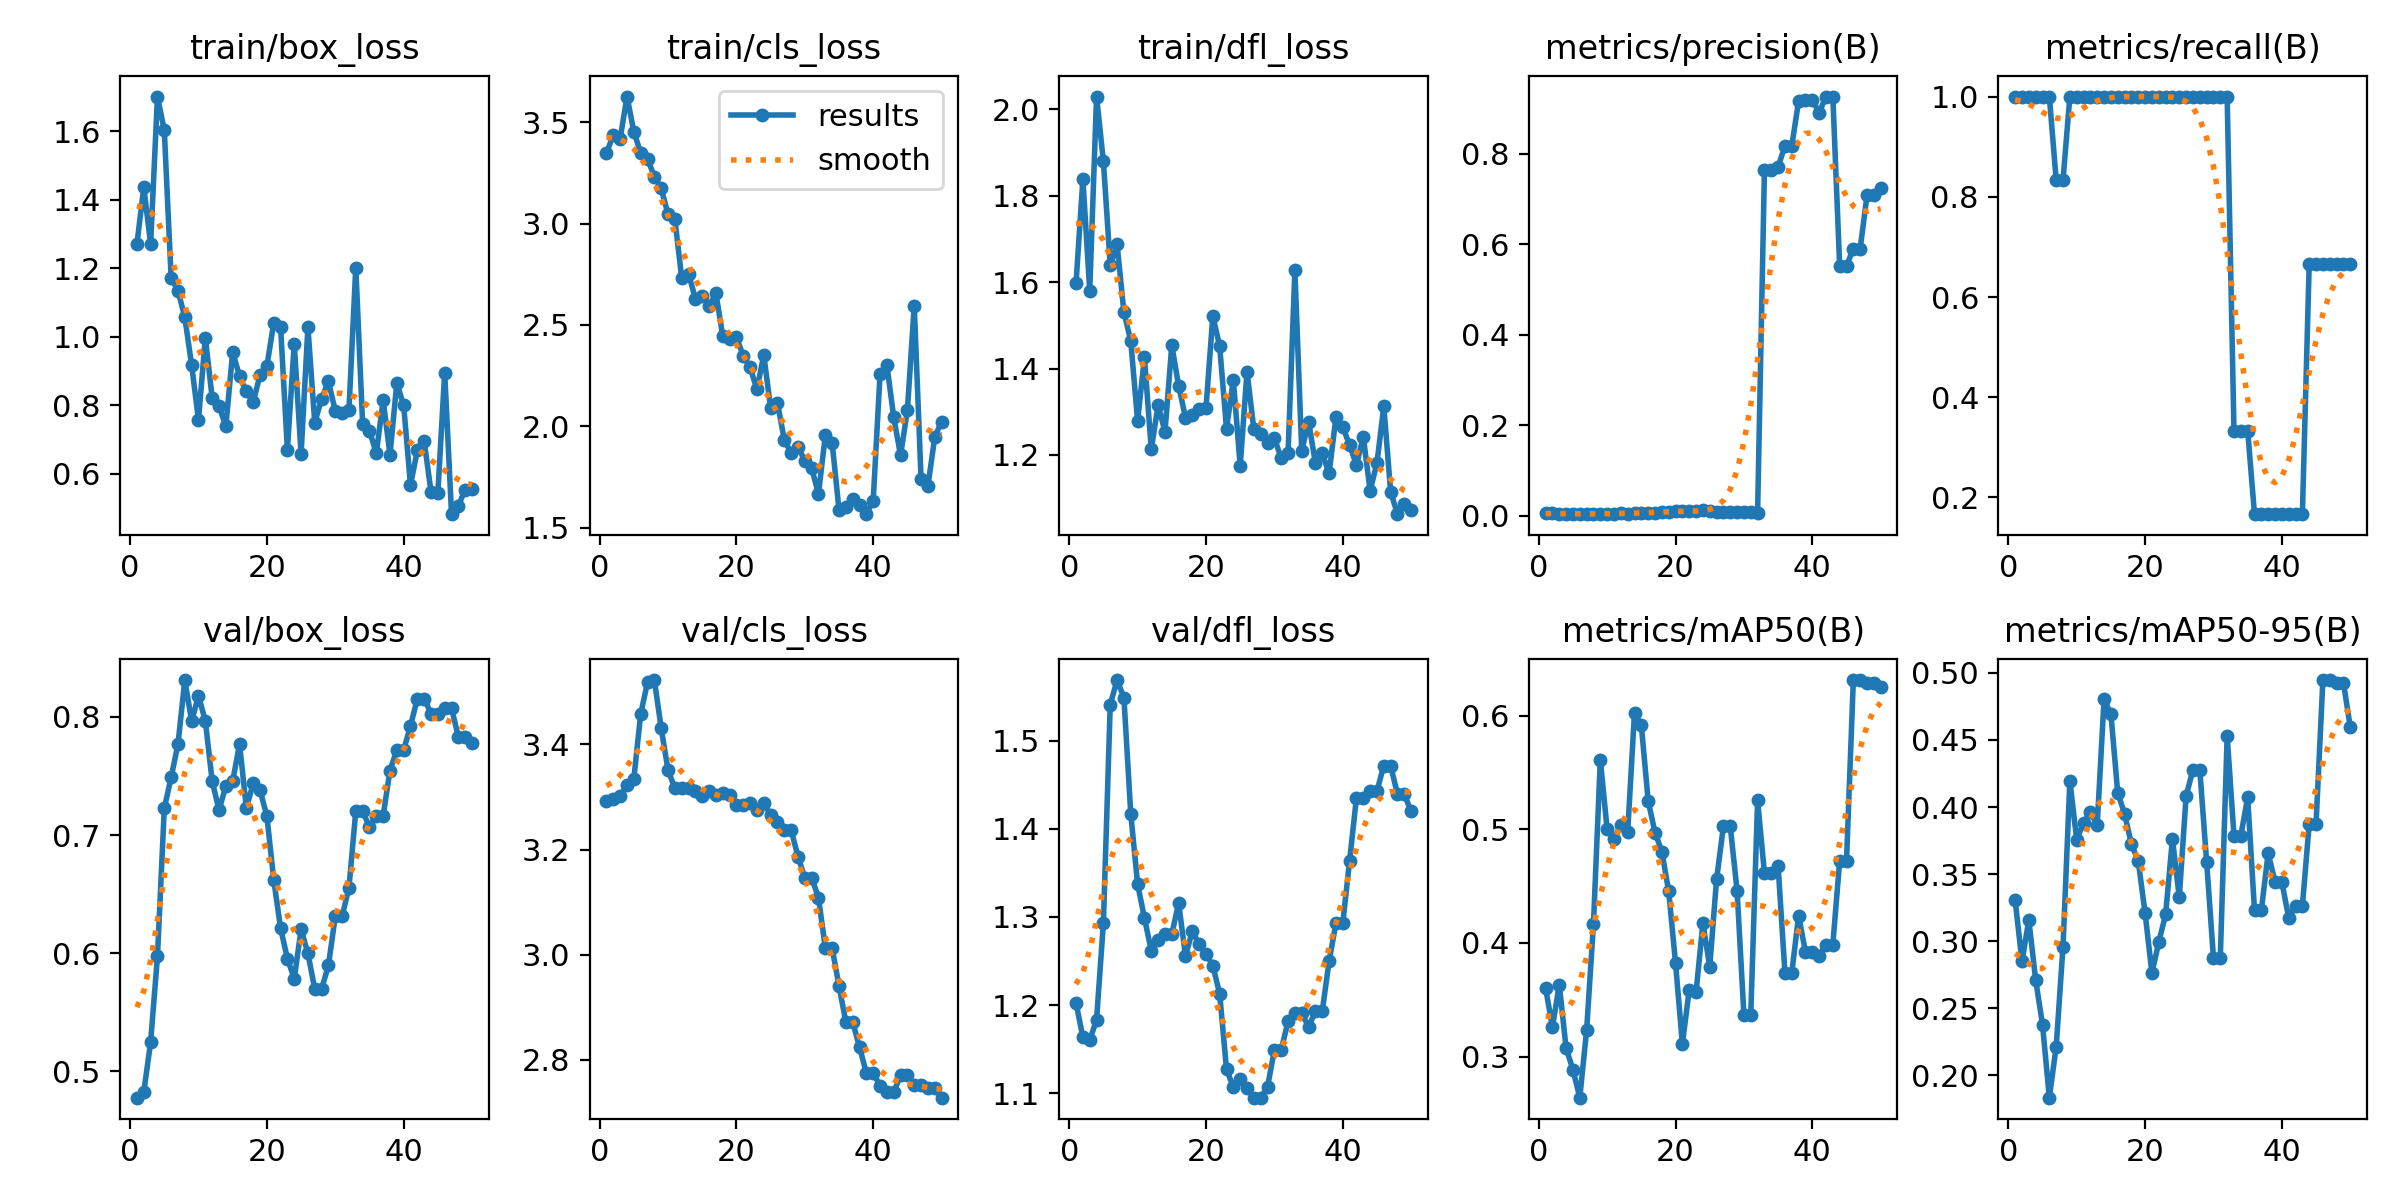

Values plotted in this chart, from the file beside it:
epoch, time, train/box_loss, train/cls_loss, train/dfl_loss, metrics/precision(B), metrics/recall(B), metrics/mAP50(B), metrics/mAP50-95(B), val/box_loss, val/cls_loss, val/dfl_loss, lr/pg0, lr/pg1, lr/pg2
1, 1.087, 1.271, 3.348, 1.598, 0.00521, 1, 0.3602, 0.3306, 0.4775, 3.293, 1.202, 1.25e-05, 1.25e-05, 1.25e-05
2, 3.364, 1.436, 3.439, 1.839, 0.00502, 1, 0.3261, 0.2849, 0.4823, 3.297, 1.163, 3.67575e-05, 3.67575e-05, 3.67575e-05
3, 5.689, 1.271, 3.42, 1.58, 0.00466, 1, 0.3633, 0.3159, 0.5246, 3.303, 1.16, 6.0025e-05, 6.0025e-05, 6.0025e-05
4, 7.237, 1.702, 3.627, 2.03, 0.00432, 1, 0.3075, 0.2712, 0.5972, 3.322, 1.183, 8.23025e-05, 8.23025e-05, 8.23025e-05
5, 8.489, 1.603, 3.453, 1.879, 0.0043, 1, 0.2886, 0.2379, 0.7226, 3.335, 1.293, 0.0001036, 0.0001036, 0.0001036
6, 9.714, 1.172, 3.35, 1.639, 0.00424, 1, 0.264, 0.1834, 0.7489, 3.458, 1.541, 0.0001239, 0.0001239, 0.0001239
7, 11.19, 1.135, 3.319, 1.688, 0.00335, 0.8333, 0.3234, 0.2215, 0.7769, 3.518, 1.569, 0.0001432, 0.0001432, 0.0001432
8, 12.5, 1.056, 3.232, 1.53, 0.00331, 0.8333, 0.4167, 0.296, 0.8313, 3.523, 1.549, 0.0001615, 0.0001615, 0.0001615
9, 13.94, 0.9162, 3.174, 1.464, 0.00444, 1, 0.5611, 0.4194, 0.7964, 3.431, 1.417, 0.0001788, 0.0001788, 0.0001788
10, 15.41, 0.7568, 3.045, 1.279, 0.00457, 1, 0.4999, 0.3757, 0.818, 3.351, 1.337, 0.0001952, 0.0001952, 0.0001952
11, 17.32, 0.9967, 3.021, 1.426, 0.00473, 1, 0.4917, 0.3883, 0.7966, 3.317, 1.299, 0.0002105, 0.0002105, 0.0002105
12, 19.31, 0.8215, 2.731, 1.213, 0.00491, 1, 0.5035, 0.3962, 0.7457, 3.318, 1.262, 0.0002249, 0.0002249, 0.0002249
13, 21.19, 0.7968, 2.752, 1.316, 0.00456, 1, 0.4972, 0.3867, 0.7212, 3.318, 1.274, 0.0002382, 0.0002382, 0.0002382
14, 22.77, 0.7388, 2.63, 1.253, 0.005, 1, 0.6025, 0.4801, 0.7413, 3.311, 1.281, 0.0002506, 0.0002506, 0.0002506
15, 23.94, 0.955, 2.645, 1.454, 0.00541, 1, 0.5914, 0.4696, 0.7454, 3.303, 1.28, 0.000262, 0.000262, 0.000262
16, 25.56, 0.8847, 2.594, 1.36, 0.00624, 1, 0.5249, 0.4106, 0.7772, 3.312, 1.316, 0.0002724, 0.0002724, 0.0002724
17, 26.86, 0.8403, 2.656, 1.287, 0.007, 1, 0.4971, 0.395, 0.7229, 3.305, 1.256, 0.0002818, 0.0002818, 0.0002818
18, 28.03, 0.8087, 2.445, 1.292, 0.00817, 1, 0.4804, 0.3722, 0.7438, 3.307, 1.284, 0.0002902, 0.0002902, 0.0002902
19, 29.18, 0.8885, 2.428, 1.306, 0.00832, 1, 0.4454, 0.3599, 0.7379, 3.304, 1.269, 0.0002977, 0.0002977, 0.0002977
20, 31, 0.9142, 2.439, 1.309, 0.00931, 1, 0.3823, 0.321, 0.716, 3.284, 1.258, 0.0003041, 0.0003041, 0.0003041
21, 33.49, 1.04, 2.347, 1.522, 0.01097, 1, 0.3113, 0.2763, 0.6622, 3.284, 1.245, 0.0003096, 0.0003096, 0.0003096
22, 35.83, 1.029, 2.29, 1.452, 0.01097, 1, 0.3587, 0.2993, 0.6211, 3.289, 1.213, 0.000314, 0.000314, 0.000314
23, 37.04, 0.6702, 2.182, 1.26, 0.01128, 1, 0.3565, 0.32, 0.5954, 3.276, 1.127, 0.0003175, 0.0003175, 0.0003175
24, 38.3, 0.9799, 2.352, 1.374, 0.01149, 1, 0.4175, 0.376, 0.5783, 3.289, 1.107, 0.00032, 0.00032, 0.00032
25, 39.47, 0.6576, 2.089, 1.174, 0.00967, 1, 0.3793, 0.3327, 0.6201, 3.265, 1.116, 0.0003214, 0.0003214, 0.0003214
26, 40.61, 1.028, 2.115, 1.393, 0.00803, 1, 0.4558, 0.4082, 0.5998, 3.253, 1.106, 0.0003219, 0.0003219, 0.0003219
27, 41.89, 0.7485, 1.932, 1.259, 0.00743, 1, 0.5026, 0.4278, 0.5695, 3.237, 1.095, 0.0003214, 0.0003214, 0.0003214
28, 43.05, 0.8182, 1.868, 1.248, 0.00743, 1, 0.5026, 0.4278, 0.5695, 3.237, 1.095, 0.00032, 0.00032, 0.00032
29, 44.34, 0.8701, 1.899, 1.227, 0.00709, 1, 0.4461, 0.3591, 0.5896, 3.187, 1.107, 0.0003175, 0.0003175, 0.0003175
30, 45.88, 0.7829, 1.829, 1.238, 0.00742, 1, 0.3366, 0.2876, 0.6313, 3.146, 1.149, 0.000314, 0.000314, 0.000314
31, 48.05, 0.7767, 1.793, 1.192, 0.00742, 1, 0.3366, 0.2876, 0.6313, 3.146, 1.149, 0.0003096, 0.0003096, 0.0003096
32, 49.93, 0.7864, 1.666, 1.204, 0.00689, 1, 0.5255, 0.4529, 0.6553, 3.109, 1.181, 0.0003041, 0.0003041, 0.0003041
33, 51.45, 1.202, 1.956, 1.628, 0.7645, 0.3333, 0.4615, 0.3787, 0.7204, 3.012, 1.191, 0.0002977, 0.0002977, 0.0002977
34, 52.64, 0.7449, 1.917, 1.209, 0.7645, 0.3333, 0.4615, 0.3787, 0.7204, 3.012, 1.191, 0.0002903, 0.0002903, 0.0002903
35, 54.04, 0.7254, 1.587, 1.277, 0.7716, 0.3333, 0.4675, 0.4071, 0.7067, 2.94, 1.175, 0.0002819, 0.0002819, 0.0002819
36, 55.46, 0.6593, 1.599, 1.181, 0.8176, 0.1667, 0.3738, 0.3231, 0.7164, 2.872, 1.193, 0.0002725, 0.0002725, 0.0002725
37, 56.77, 0.8139, 1.64, 1.203, 0.8176, 0.1667, 0.3738, 0.3231, 0.7164, 2.872, 1.193, 0.0002621, 0.0002621, 0.0002621
38, 57.99, 0.6552, 1.613, 1.157, 0.9172, 0.1667, 0.424, 0.3657, 0.7546, 2.824, 1.25, 0.0002507, 0.0002507, 0.0002507
39, 59.22, 0.8646, 1.566, 1.287, 0.9197, 0.1667, 0.392, 0.3442, 0.7721, 2.775, 1.293, 0.0002383, 0.0002383, 0.0002383
40, 60.9, 0.7991, 1.633, 1.264, 0.9197, 0.1667, 0.392, 0.3442, 0.7721, 2.775, 1.293, 0.000225, 0.000225, 0.000225
41, 66.1, 0.566, 2.258, 1.224, 0.8913, 0.1667, 0.3889, 0.3174, 0.7923, 2.751, 1.364, 0.0002106, 0.0002106, 0.0002106
42, 67.91, 0.668, 2.303, 1.176, 0.9268, 0.1667, 0.3987, 0.326, 0.8155, 2.738, 1.435, 0.0001953, 0.0001953, 0.0001953
43, 69.02, 0.6953, 2.044, 1.242, 0.9268, 0.1667, 0.3987, 0.326, 0.8155, 2.738, 1.435, 0.0001789, 0.0001789, 0.0001789
44, 70.35, 0.5465, 1.856, 1.117, 0.5523, 0.6667, 0.4721, 0.3876, 0.8028, 2.771, 1.443, 0.0001616, 0.0001616, 0.0001616
45, 71.48, 0.543, 2.08, 1.181, 0.5523, 0.6667, 0.4721, 0.3876, 0.8028, 2.771, 1.443, 0.0001433, 0.0001433, 0.0001433
46, 73.15, 0.8953, 2.596, 1.313, 0.5908, 0.6667, 0.6312, 0.4946, 0.8077, 2.752, 1.472, 0.000124, 0.000124, 0.000124
47, 74.76, 0.4814, 1.737, 1.115, 0.5908, 0.6667, 0.6312, 0.4946, 0.8077, 2.752, 1.472, 0.0001037, 0.0001037, 0.0001037
48, 76.68, 0.5065, 1.704, 1.063, 0.708, 0.6667, 0.6285, 0.4927, 0.783, 2.746, 1.439, 8.24125e-05, 8.24125e-05, 8.24125e-05
49, 78.38, 0.5534, 1.946, 1.086, 0.708, 0.6667, 0.6285, 0.4927, 0.783, 2.746, 1.439, 6.014e-05, 6.014e-05, 6.014e-05
50, 79.51, 0.5562, 2.023, 1.072, 0.7248, 0.6667, 0.625, 0.4598, 0.7779, 2.728, 1.42, 3.68775e-05, 3.68775e-05, 3.68775e-05
